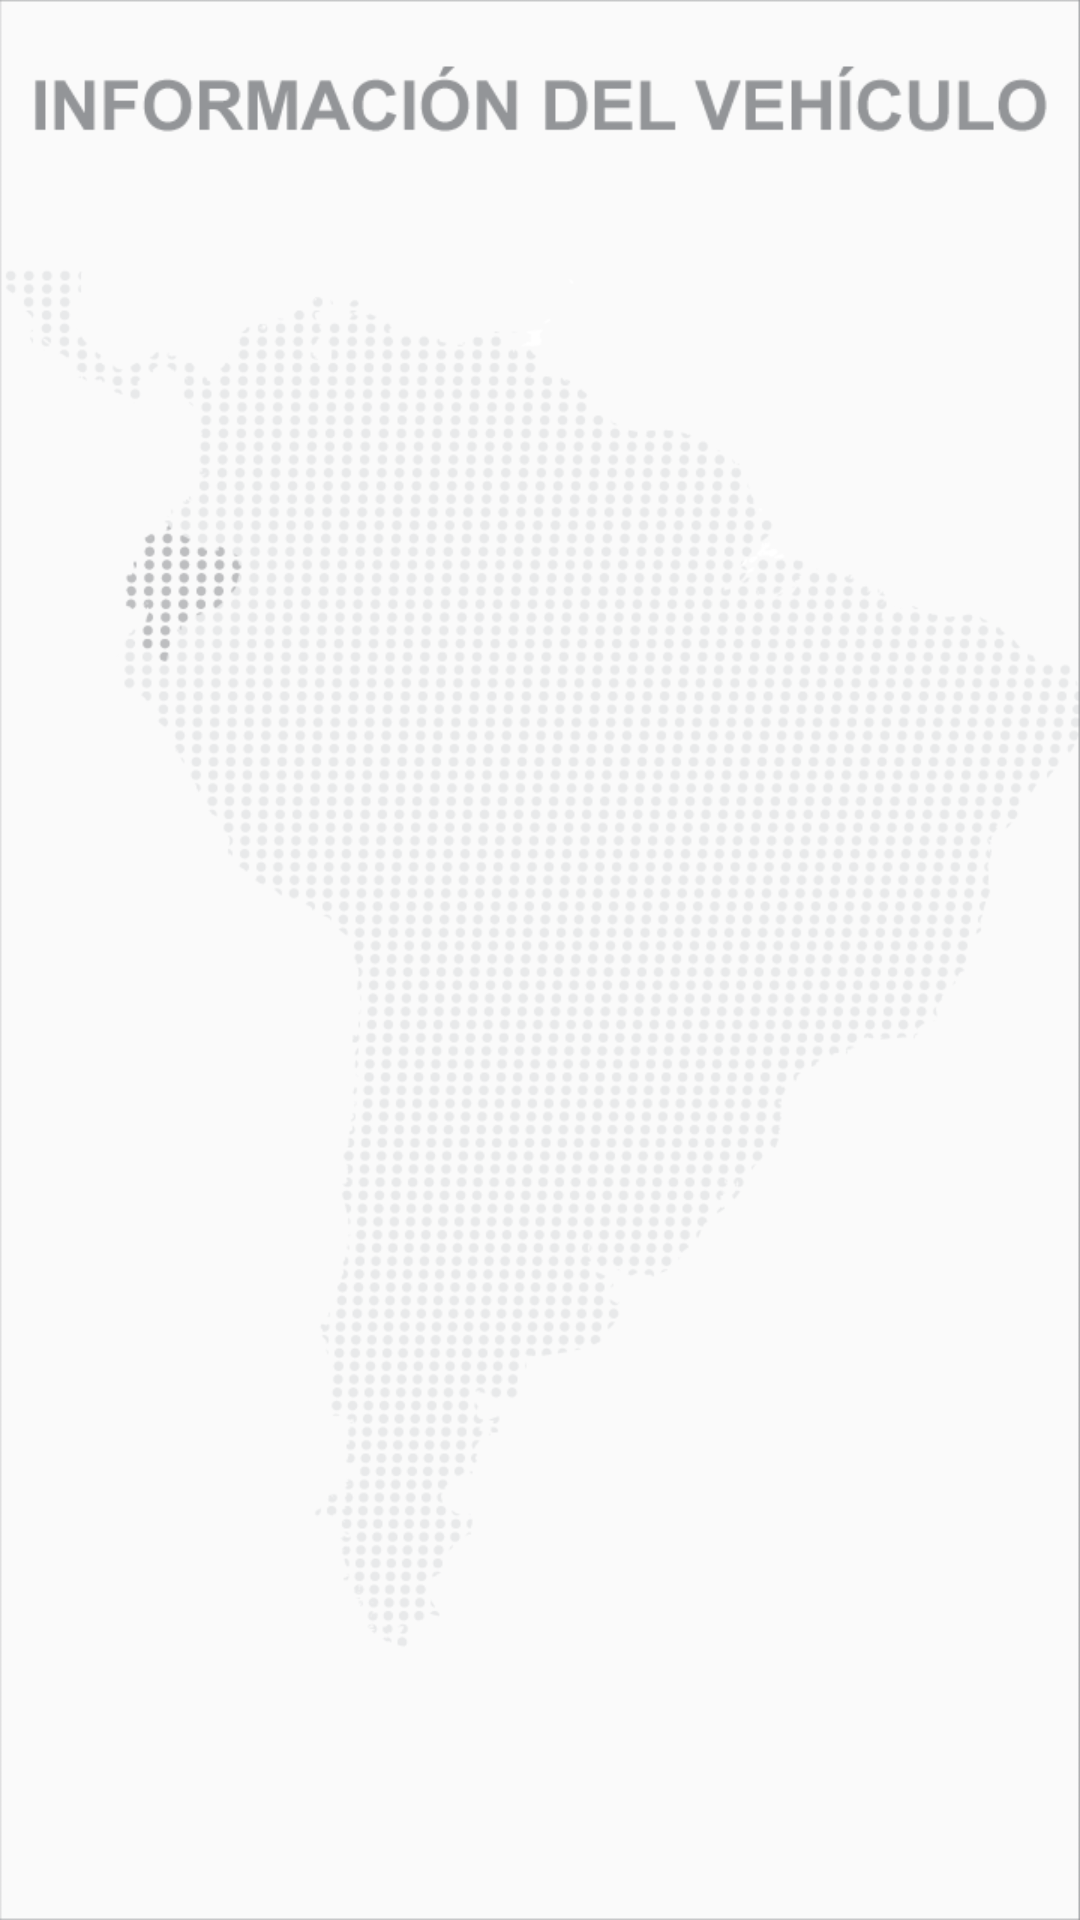

Layout XML and referenced resources for this Android screen:
<!-- AndroidManifest.xml: application theme MaterialTheme -->
<!-- res/layout/fragment_gral_info.xml -->
<?xml version="1.0" encoding="utf-8"?>
<LinearLayout xmlns:android="http://schemas.android.com/apk/res/android"
    android:layout_width="match_parent"
    android:layout_height="match_parent"
    android:background="@drawable/mapa1"
    android:orientation="vertical">

    
        
        
        

        
            
            
            
            
            
            
            
            
            
    

    <ImageView
        android:layout_width="wrap_content"
        android:layout_height="wrap_content"
        android:src="@drawable/infovehiculo"
        android:padding="10dp"/>

    <android.support.v7.widget.RecyclerView
        android:id="@+id/recyclerGeneralID"
        android:layout_gravity="center"
        android:layout_width="match_parent"
        android:layout_height="wrap_content"
        android:layout_marginTop="@dimen/cardView_margin" />

</LinearLayout>
<!-- resources referenced by this layout -->
<resources>
  <color name="colorAccent">#09A6D1</color>
  <color name="white">#FFF</color>
  <dimen name="cardView_margin">20dp</dimen>
  <!-- drawable infovehiculo: png bitmap (drawable, 3957 bytes) -->
  <!-- drawable mapa1: png bitmap (drawable, 79731 bytes) -->
  <string name="gralInfo">General Information</string>
  <style name="MaterialTheme" parent="MaterialTheme.Base">
          
      </style>
  <style name="MaterialTheme.Base" parent="Theme.AppCompat.Light.DarkActionBar">
          <item name="windowNoTitle">true</item>
          <item name="windowActionBar">false</item>
          <item name="colorPrimary">@color/colorPrimary</item>
          <item name="colorPrimaryDark">@color/colorPrimaryDark</item>
          <item name="colorAccent">@color/colorAccent</item>
      </style>
  <color name="colorPrimary">#09A6D1</color>
  <color name="colorPrimaryDark">#A4A4A4</color>
</resources>
